Run: headless pygame with SDL's dummy video driver; simulated clock (each Clock.tick advances the game by its frame time, no real sleeping); random seed 0; keys injected as events and as key.get_pressed() state; mouse plan: one left click at the window centre at the start of phase 2, then a move to the lower-right quarter at the start of phase 3.
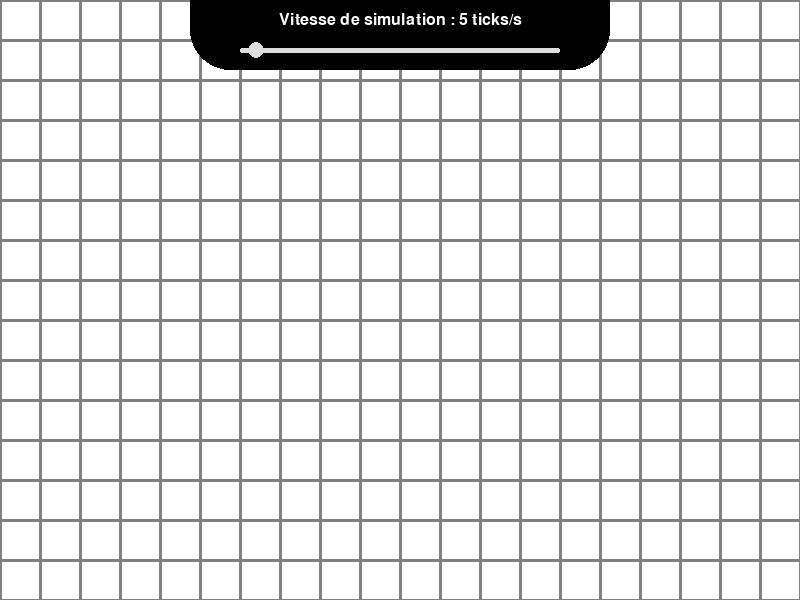
Frame 1 of 4 · flips 1–60 · no input
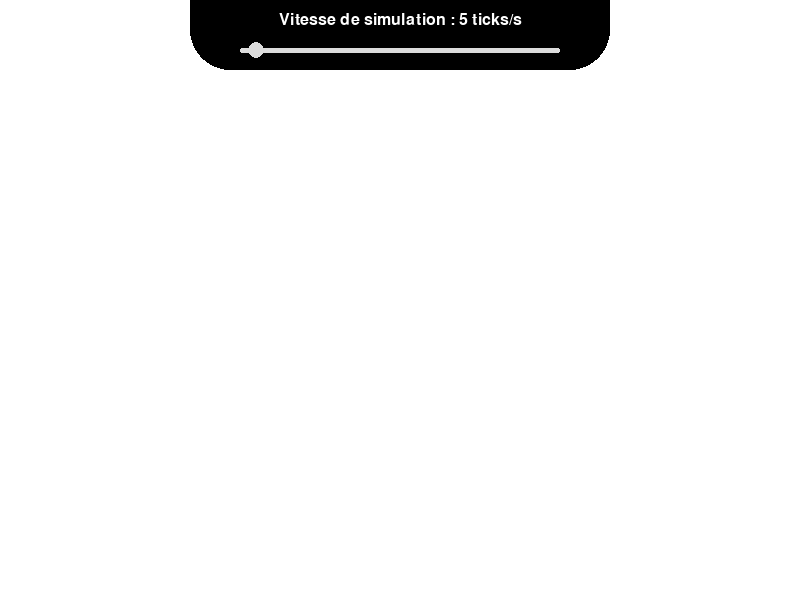
Frame 2 of 4 · flips 61–180 · clicked the window centre · tapped SPACE, RETURN · held RIGHT (→), D
Frame 3 of 4 · flips 181–300 · moved the mouse to the lower-right quarter · held DOWN (↓), S · screen unchanged from frame 2, image omitted
Frame 4 of 4 · flips 301–420 · held LEFT (←), A, UP (↑), W · screen unchanged from frame 3, image omitted

The pygame program that drew these frames:

# Importation des librairies

import pygame


class RangeButton:  # Class du bouton de vitesse de simulation
    
    def __init__(self, y, button_range):
        self.is_clicked = False
        self.range = button_range
        self.x = 0
        self.y = y
        
    def display(self):  # Affiche le bouton
        self.update()
        pygame.draw.circle(fenetre, WHITE if self.is_clicked else LIGHT_GRAY, (self.x, self.y), 8)
        
    def update(self):
        if self.is_clicked:
            if mouse[0] > 0:
                global simulation_speed
                simulation_speed = max(1, min(MAX_SPEED, round((mouse[1]-fenetre_size[0]//2+self.range//2)*MAX_SPEED/self.range)))
                self.last_mouse_x = pygame.mouse.get_pos()[0]
            else:
                self.is_clicked = False
        self.x = fenetre_size[0]//2-self.range//2+round(simulation_speed/MAX_SPEED*self.range)
        
    def onMouseClick(self, x, y):  # Clic de la souris
        if (self.x-x)**2+(self.y-y)**2 <= 64:
            self.is_clicked = True
            self.last_mouse_x = x
            return True
        return False
    

# Définition des fonctions

def countLivingNeighbors(x, y, matrix):  # Retourne le nombre de voisins vivants d'une cellule
    c = 0
    for x2 in range(max(x-1, 0), min(x+2, len(matrix[0]))):
        for y2 in range(max(y-1, 0), min(y+2, len(matrix))):
            if matrix[y2][x2] and (x != x2 or y != y2):
                c += 1
    return c


def simulateCells():  # Simule les cellules
    last = [line.copy() for line in grid]
    for i in range(len(grid)):
        for j in range(len(grid[0])):
            living_neighbors = countLivingNeighbors(j, i, last)
            if grid[i][j]:
                grid[i][j] = 2 <= living_neighbors <= 3
            else:
                grid[i][j] = living_neighbors == 3
                

def displayGrid(line_width):  # Affiche la grille
    for x in range(0, 801, cell_size):
        pygame.draw.line(fenetre, GRAY, (x, 0), (x, 600), line_width)
    for y in range(0, 601, cell_size):
        pygame.draw.line(fenetre, GRAY, (0, y), (800, y), line_width)
        

def displayCells():  # Affiche les cellules
    for i in range(len(grid)):
        for j in range(len(grid[0])):
            if grid[i][j]:
                pygame.draw.rect(fenetre, BLACK, (j*cell_size, i*cell_size, cell_size, cell_size))
                
                
def onMouseClick(x, y):  # Clic de souris
    if speed_button.onMouseClick(x, y): return
    if simulating: return
    i = y // cell_size
    j = x // cell_size
    if 0 <= i < len(grid) and 0 <= j < len(grid[0]):
        grid[i][j] = not grid[i][j]
        
        
def greenToRed(percent):  # Renvoie une couleur RGB entre vert et rouge dépendant du pourcentage
    if percent > 50:
        return (255, 255-round(5.1*(percent-50)), 0)
    return (round(5.1*percent), 255, 0)
        

def displayStats():  # Affiche le bandeau de statistique en haut de l'écran
    pygame.draw.rect(fenetre, BLACK, (fenetre_size[0]//2-210, -40, 420, 110), border_radius=40)
    txt = font.render(f"Vitesse de simulation : {simulation_speed} ticks/s", True, WHITE)
    txt_size = txt.get_size()
    fenetre.blit(txt, (fenetre_size[0]//2-txt_size[0]//2, 20-txt_size[1]//2))
    pygame.draw.rect(fenetre, LIGHT_GRAY, (fenetre_size[0]//2-160, 48, 320, 5), border_radius=2)
    speed_button.display()
            

pygame.init()  # Initiation de pygame

# Définition des couleurs

WHITE = (255, 255, 255)
LIGHT_GRAY = (220, 220, 220)
GRAY = (128, 128, 128)
BLACK = (0, 0, 0)

# Création de la fenêtre et autres

fenetre_size = (800, 600)
fenetre = pygame.display.set_mode(fenetre_size, pygame.RESIZABLE)
pygame.display.set_caption("Conway's Game of Life")
clock = pygame.time.Clock()

font = pygame.font.SysFont("arial", 24)

cell_size = 40
grid = [[False]*20 for _ in range(15)]  # Représente la grille de cellules : True = vivante, False = morte
simulating = False
simulation_speed = 5
MAX_SPEED = 100
speed_button = RangeButton(50, 320)
mouse = [0, 0, 0]  # Informations sur la souris : [durée du clique, x, y]
LOOP_SPEED = 20
simulation_loop_ticks = 0
main_loop_ticks = 0

running = True

# Boucle principale

while running:
        
    # Boucle de simulation
    
    if simulating:
        simulation_loop_ticks += 1
        if simulation_loop_ticks >= MAX_SPEED / simulation_speed:
            simulation_loop_ticks -= MAX_SPEED / simulation_speed
            simulateCells()
        
    # Boucle principale
    
    main_loop_ticks += 1
    
    if main_loop_ticks >= MAX_SPEED / LOOP_SPEED:
        main_loop_ticks -= MAX_SPEED / LOOP_SPEED
            
        for event in pygame.event.get():  # Boucle d'évènements
            if event.type == pygame.QUIT:
                running = False
            elif event.type == pygame.KEYDOWN:
                if event.key == pygame.K_SPACE:
                    simulating = not simulating
                    
        # Mise à jour des données
                    
        mouse[1], mouse[2] = pygame.mouse.get_pos()
        if pygame.mouse.get_pressed()[0]:
            mouse[0] += 1
        else:
            mouse[0] = 0
        fenetre_size = fenetre.get_size()
        
        if mouse[0] == 1:
            onMouseClick(*mouse[1:3])
            
        speed_button.update()
                
        # Affichage
        
        fenetre.fill(WHITE)  # Efface l'écran
        
        if not simulating:
            displayGrid(3)
        displayCells()
        displayStats()
        
        pygame.display.flip() # Actualise l'écran
    
    clock.tick(MAX_SPEED)  # Limite la boucle à 'MAX_SPEED' ticks / seconde

pygame.quit()  # Fermeture de la fenêtre
